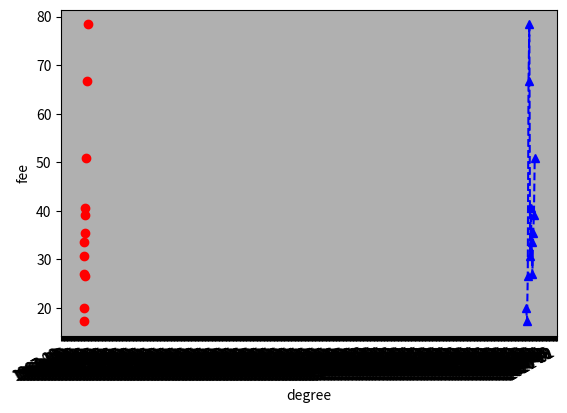

Source code (Python):
# -*- coding: UTF-8 -*-

import matplotlib.pyplot as plt
import matplotlib.dates as mdates
import datetime as dt


def plot_date_fee():
    """
    绘制日期和电费之间的关系曲线
    :return:
    """
    fee_list = [19.98, 17.24, 26.46, 66.73, 78.38, 30.56, 40.51, 33.53, 26.87, 35.42, 39.18, 50.82]
    date_list = ["2017-09", "2017-10", "2017-11", "2017-12", "2018-01", "2018-02", "2018-03", "2018-04", "2018-05", "2018-06", "2018-07", "2018-08"]

    xdate_list = [dt.datetime.strptime(d, '%Y-%m').date() for d in date_list]

    fig, ax = plt.subplots()
    ax.plot(xdate_list, fee_list, 'b^--')

    # 设置主刻度标签的文本已经位置
    ax.xaxis.set_major_formatter(mdates.DateFormatter('%Y-%m'))
    ax.xaxis.set_major_locator(mdates.MonthLocator())

    ax.format_xdate = mdates.DateFormatter('%Y-%m')
    ax.grid(True)

    fig.autofmt_xdate()
    plt.show()


def plot_degree_fee():
    """
    绘制度数与电费之间的关系
    :return:
    """

    degree_list = [36, 32, 63, 158, 186, 52, 73, 43, 52, 72, 69, 106]
    fee_list = [19.98, 17.24, 26.46, 66.73, 78.38, 30.56, 40.51, 33.53, 26.87, 35.42, 39.18, 50.82]

    plt.plot(degree_list, fee_list, 'ro')

    plt.grid(True)

    plt.xlabel("degree")
    plt.ylabel("fee")
    plt.show()


if __name__ == '__main__':
    # 绘制日期和电费之间的关系曲线
    plot_date_fee()

    # 绘制度数与电费之间的关系
    plot_degree_fee()
